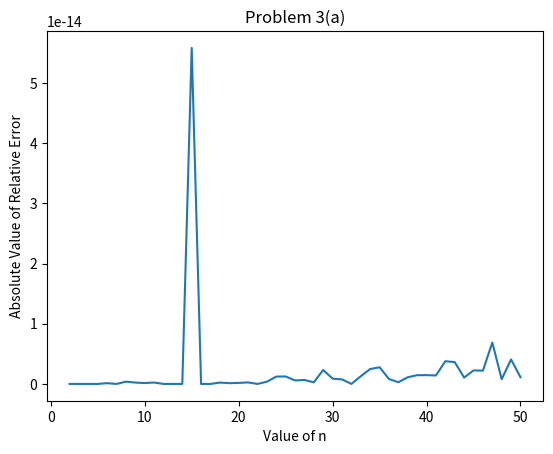

The script that saved this image:


from __future__ import division
import numpy as np
import scipy as sp
import matplotlib.pyplot as plt
import numpy.linalg as npla
import scipy.linalg as spla
import scipy.special
import pandas as pd


# # Part (a)

# Code might send out RunTime warnings. These are benign, caused due to Python 2.7.
# Can verify here: https://stackoverflow.com/questions/40845304/runtimewarning-numpy-dtype-size-changed-may-indicate-binary-incompatibility


def get_approx_jv(n, z):
    
    # returns approximate value of J_{n+1}
    
    if (n < 1).any() == True:
        return ValueError
    
    return ( ( ( ( 2 * n ) / z ) * scipy.special.jv(n, z) ) - scipy.special.jv(n - 1, z) )





z = 20



true_jv = scipy.special.jv(np.arange(2, 51), z)
approx_jv = get_approx_jv(np.arange(1, 50), z)





# I have printed the magnitude of the Relative Error

relative_err = (approx_jv - true_jv) / true_jv
relative_err = np.abs(relative_err)





df = pd.DataFrame({"n" : [i for i in range(2, 51)], "LHS" : true_jv, "RHS" : approx_jv, "Relative Error" : relative_err}, columns=["n", "LHS", "RHS", "Relative Error"])
print(df.to_string(index_names=False))









plt.xlabel("Value of n")
plt.ylabel("Absolute Value of Relative Error")
plt.title("Problem 3(a)")
plt.plot( np.arange(2, 51), relative_err)
plt.savefig("problem_3a.png")

# Uncomment to see figures
plt.show()

